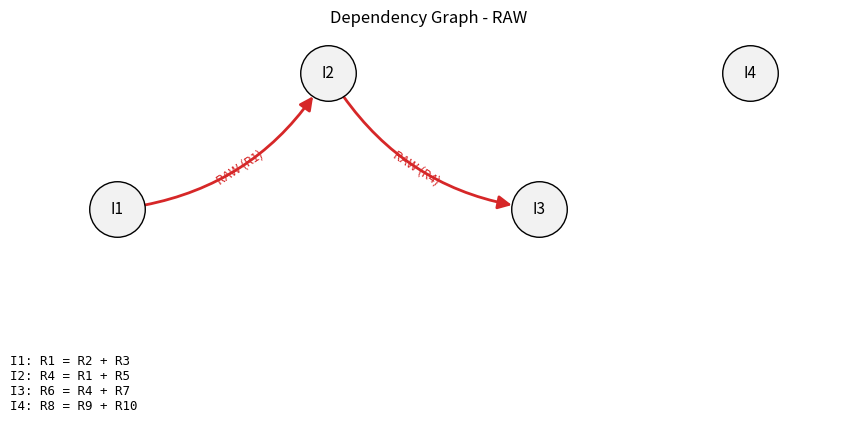

Recreate this plot in Python.
from dataclasses import dataclass

import matplotlib.pyplot as plt
import networkx as nx


@dataclass
class Instruction:
    name: str
    destination: str
    sources: list


instructions = [
    Instruction("I1", "R1", ["R2", "R3"]),
    Instruction("I2", "R4", ["R1", "R5"]),   # baca R1 yang ditulis I1
    Instruction("I3", "R6", ["R4", "R7"]),   # baca R4 yang ditulis I2
    Instruction("I4", "R8", ["R9", "R10"]),  # independen
]


def fmt(inst):
    return f"{inst.name}: {inst.destination} = {' + '.join(inst.sources)}"


def has_dependency(inst1, inst2):
    """True jika inst2 punya hazard RAW terhadap inst1 (inst1 lebih dulu)."""
    return inst1.destination in inst2.sources


def find_dependencies(instructions):
    deps = []
    for i in range(len(instructions)):
        for j in range(i + 1, len(instructions)):
            if has_dependency(instructions[i], instructions[j]):
                deps.append((instructions[i], instructions[j]))
    return deps


def show_dependencies(instructions):
    print("\n" + "=" * 50)
    print("DEPENDENCY ANALYSIS (RAW)")
    print("=" * 50)

    deps = find_dependencies(instructions)
    if not deps:
        print("No dependencies found.")
    for a, b in deps:
        print(f"{b.name} depends on {a.name} (Register: {a.destination})")
    return deps


def sequential_execution(instructions):
    print("\n" + "=" * 50)
    print("SEQUENTIAL EXECUTION")
    print("=" * 50)

    for cycle, inst in enumerate(instructions, start=1):
        print(f"Cycle {cycle}: {fmt(inst)}")

    print(f"\nTotal Sequential Cycles: {len(instructions)}")
    return len(instructions)


def parallel_execution(instructions):
    print("\n" + "=" * 50)
    print("INSTRUCTION-LEVEL PARALLEL EXECUTION")
    print("=" * 50)

    completed = set()
    remaining = instructions.copy()
    cycle = 0

    while remaining:
        cycle += 1
        current = []

        for inst in remaining:
            ready = True
            for prev in instructions:
                if prev.name == inst.name:
                    break
                if has_dependency(prev, inst) and prev.name not in completed:
                    ready = False
                    break
            if ready:
                current.append(inst)

        print(f"\nCycle {cycle}:")
        for inst in current:
            print(f"  -> {fmt(inst)}")

        for inst in current:
            completed.add(inst.name)
            remaining.remove(inst)

    print(f"\nTotal ILP Cycles: {cycle}")
    return cycle


def draw_dependency_graph(instructions, filename="graph_raw.png"):
    G = nx.DiGraph()
    for inst in instructions:
        G.add_node(inst.name)
    for a, b in find_dependencies(instructions):
        G.add_edge(a.name, b.name, reg=a.destination)

    pos = {inst.name: (i * 2, (i % 2) * 0.6) for i, inst in enumerate(instructions)}

    fig, ax = plt.subplots(figsize=(2.2 * len(instructions) + 2, 4))
    nx.draw_networkx_nodes(G, pos, node_size=1600, node_color="#f2f2f2",
                           edgecolors="black", ax=ax)
    nx.draw_networkx_labels(G, pos, font_size=11, ax=ax)

    for u, v, d in G.edges(data=True):
        nx.draw_networkx_edges(G, pos, edgelist=[(u, v)], edge_color="tab:red",
                               arrows=True, arrowsize=20, width=2, node_size=1600,
                               connectionstyle="arc3,rad=0.25", ax=ax)
        nx.draw_networkx_edge_labels(G, pos, edge_labels={(u, v): f"RAW ({d['reg']})"},
                                     font_color="tab:red", font_size=9,
                                     connectionstyle="arc3,rad=0.25", ax=ax,
                                     bbox=dict(alpha=0))

    ax.text(0.0, -0.05, "\n".join(fmt(i) for i in instructions),
            transform=ax.transAxes, va="top", family="monospace", fontsize=9)
    ax.set_title("Dependency Graph - RAW")
    ax.axis("off")
    ax.margins(0.15)
    fig.savefig(filename, dpi=150, bbox_inches="tight")
    print(f"\nSaved graph: {filename}")
    plt.show()
    plt.close(fig)


def main():
    print("*" * 60)
    print("      ILP SIMULATOR - RAW")
    print("*" * 60)

    print("\nInstruction Set:")
    for inst in instructions:
        print(" ", fmt(inst))

    show_dependencies(instructions)
    seq = sequential_execution(instructions)
    par = parallel_execution(instructions)

    speedup = seq / par
    print("\n" + "=" * 50)
    print("PERFORMANCE COMPARISON")
    print("=" * 50)
    print(f"Sequential Cycles : {seq}")
    print(f"ILP Cycles        : {par}")
    print(f"Speedup           : {speedup:.2f}x")
    print(f"ILP Efficiency    : {speedup / len(instructions) * 100:.2f}%")

    draw_dependency_graph(instructions)


if __name__ == "__main__":
    main()
